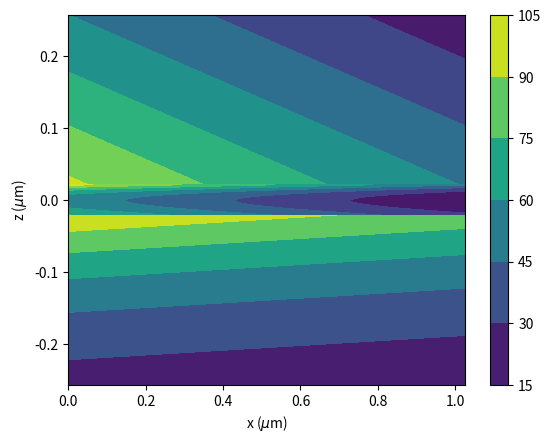

Reproduce this figure in Python.
#!/usr/bin/env python3
#-*- coding: utf-8 -*-

# Copyright (C) 2017 F. Preucil, T.J.-Y. Derrien
#
# This program is free software: you can redistribute it and/or modify
# it under the terms of the GNU General Public License as published by
# the Free Software Foundation, either version 3 of the License, or
# (at your option) any later version.
#
# This program is distributed in the hope that it will be useful,
# but WITHOUT ANY WARRANTY; without even the implied warranty of
# MERCHANTABILITY or FITNESS FOR A PARTICULAR PURPOSE.  See the
# GNU General Public License for more details.
#
# You should have received a copy of the GNU General Public License
# along with this program.  If not, see <http://www.gnu.org/licenses/>

# Module libMultilayer explores the SPP theory at a thin film located 
# between two semi-infinite media. The formal model is presented in 
# T.J.-Y. Derrien et al, J. Appl. Phys. 116, 074902 (2014) and references 
# therein. 

import matplotlib.pyplot as plt
import numpy as np
import cmath
from scipy.constants import c, epsilon_0

#which field you want to plot
whichfield = 5
#0 Hy
#1 Ex
#2 Ez
#3 Sx
#4 Sz
#5 |E|
#6 |S|

#which part you want to plot (only for whichfield < 5)
whichpart = 0
#0 Re
#1 Im
#2 Abs

#data
wavelength = 1026E-9
ne = 1E16 #np.arange(1E25, 1E28, 10) #(m^-3) quantity of electrons in conduction band
nu = (1.1E-15)**-1 #collision time between conduction band electrons
meff = 0.18

epsTibare   = -6.206969+25.2j #800 nm
epsTiO2bare = 7.7841+0.j   #800 nm
epsCr       = -0.672122310000001+24.8657476j #-0.67+24.87j    #1026 nm
epsBK7      = 2.10277365777   #1026 nm
epsCr2O3    = 4.9713+0.1784j  #1 um [JDT Kruschwitz et al, Appl. Opt. 1997]
epsSi       = 12.8159503769+0.0114635303918j #1026 nm, Palik

eps1 = epsCr        #thin film
eps2 = 1+0.j        #environment
eps3 = epsBK7 # epsBK7       #substrate

#for ne in neList:
#eps1 = Drude(wavelength, ne, epsTiO2bare, nu, meff) #thin film

k0 = 2.*np.pi/wavelength
#t = 100e-9 #thickness of the layer in meters

omegaeps0 = k0*c*epsilon_0

#field amplitude
A = 1.

#beta

#SPPperiod = 1030E-9; SPPlength = 5.36E-6; t = 42e-9   #SPP          42nm
SPPperiod = 723E-9; SPPlength = 2.47E-6 ; t = 42e-9   #Hybride      42nm
#SPPperiod = 295E-9; SPPlength = 23E-9   ; t = 42e-9   #LambdaOverN  42nm

#SPPperiod = 1025E-9; SPPlength = 4.37E-6 ; t = 100E-9 #SPP         100nm
#SPPperiod = 708E-9;  SPPlength = 1.37E-6 ; t = 100E-9 #Hybride     100nm
#SPPperiod = 295E-9;  SPPlength = 23E-9   ; t = 100E-9 #LambdaOverN 100nm

beta = 2.*np.pi/SPPperiod + 1.j*.5/SPPlength

#branch
sgn1 = 1
sgn2 = 1
sgn3 = 1

k1 = sgn1*cmath.sqrt(beta**2 - k0**2*eps1)
k2 = sgn2*cmath.sqrt(beta**2 - k0**2*eps2)
k3 = sgn3*cmath.sqrt(beta**2 - k0**2*eps3)

#plotting
xrange = 1.*wavelength
zrange = wavelength/4.
steps = 500

x = np.linspace(0, xrange, steps)

#constants precache
C = A*np.exp((-k1-k3)*t/2)*(k1*eps3-k3*eps1)/(2*k1*eps3) #might produce error (dividing by 0)
D = A*np.exp((k1-k3)*t/2)*(k1*eps3+k3*eps1)/(2*k1*eps3)
B = C*np.exp((k2-k1)*t/2) + D*np.exp((k2+k1)*t/2)

def plotfield():
    global name, part
    toplot = 0*xx*zz
    if whichfield == 0:
        name = 'Hy'
        field = Hy
    elif whichfield == 1:
        name = 'Ex'
        field = Ex
    elif whichfield == 2:
        name = 'Ez'
        field = Ez
    elif whichfield == 3:
        name = 'Sx'
        field = Sx
    elif whichfield == 4:
        name = 'Sz'
        field = Sz
    elif whichfield == 5:
        name = ']E['
        toplot = np.sqrt(abs(Ex)**2 + abs(Ez)**2)
    elif whichfield == 6:
        name = ']S['
        toplot = np.sqrt(abs(Sx)**2 + abs(Sz)**2)

    if whichfield in (0, 1, 2, 3, 4):
        if whichpart == 0:
            part = 'RealPart'
            toplot = field.real
        elif whichpart == 1:
            part = 'ImaginaryPart'
            toplot = field.imag
        elif whichpart == 2:
            part = 'AbsoluteValue'
            toplot = abs(field)
    elif whichfield in (5, 6):
        part = 'TotalValue'

    plt.contourf(x*1E6, z*1E6, toplot)

#regions
#III
z = np.linspace(t/2, zrange, steps)
xx, zz = np.meshgrid(x, z, sparse=True)
Hy = A*np.exp(1j*beta*xx-k3*zz)
Ex = Hy*1j*k3/(omegaeps0*eps3)
Ez = -Hy*beta/(omegaeps0*eps3)
Sx = -Ez*Hy
Sz = Ex*Hy
plotfield()

#II
z = np.linspace(-t/2, t/2, steps)
xx, zz = np.meshgrid(x, z, sparse=True)
Hy = C*np.exp(1j*beta*xx+k1*zz) + D*np.exp(1j*beta*xx-k1*zz)
Ex = C*np.exp(1j*beta*xx+k1*zz)*(-1j*k1)/(omegaeps0*eps1) + D*np.exp(1j*beta*xx-k1*zz)*(1j*k1)/(omegaeps0*eps1)
Ez = Hy*beta/(omegaeps0*eps1)
Sx = -Ez*Hy
Sz = Ex*Hy
plotfield()

#I
z = np.linspace(-zrange, -t/2, steps)
xx, zz = np.meshgrid(x, z, sparse=True)
Hy = B*np.exp(1j*beta*xx+k2*zz)
Ex = -Hy*1j*k2/(omegaeps0*eps2)
Ez = -Hy*beta/(omegaeps0*eps2)
Sx = -Ez*Hy
Sz = Ex*Hy
plotfield()

plt.xlabel(r'x ($\mu$m)')
plt.ylabel(r'z ($\mu$m)')
plt.colorbar()
filename='Period'+str(SPPperiod*1E9)+'nm-Lspp'+str(SPPlength*1E6)+'um-'+name+'-'+part+'-t'+str(t*1E9)+'nm'
plt.savefig(filename+'.eps')
plt.show()
